Run: headless pygame with SDL's dummy video driver; simulated clock (each Clock.tick advances the game by its frame time, no real sleeping); random seed 0; keys injected as events and as key.get_pressed() state; no mouse input.
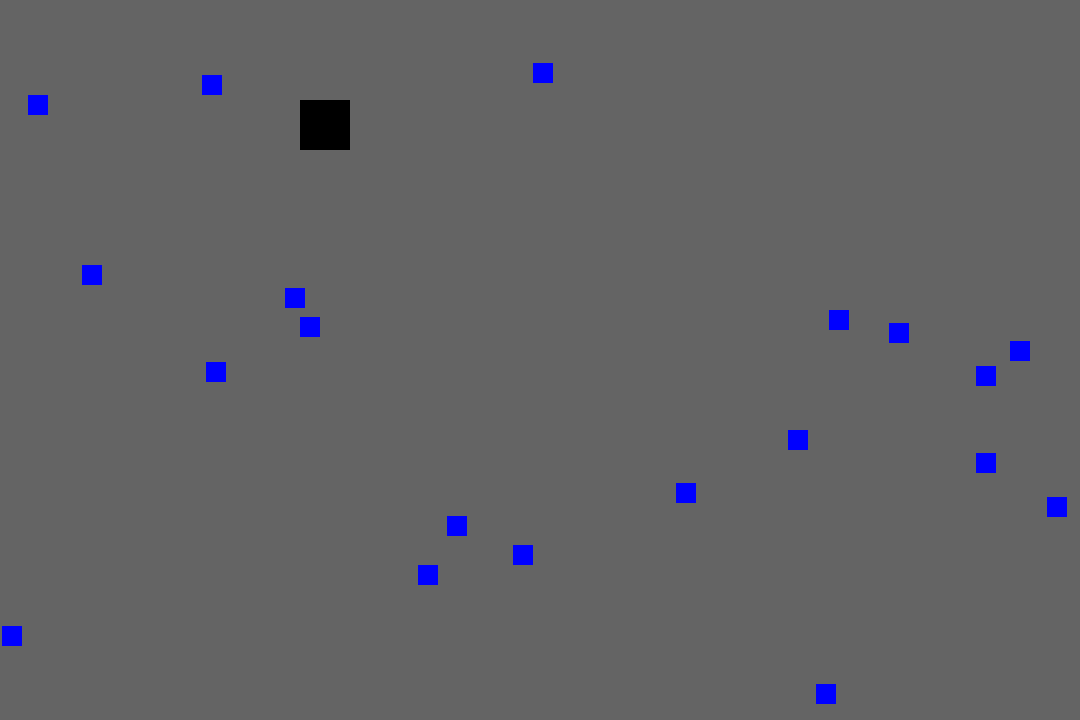
Frame 1 of 4 · flips 1–60 · no input
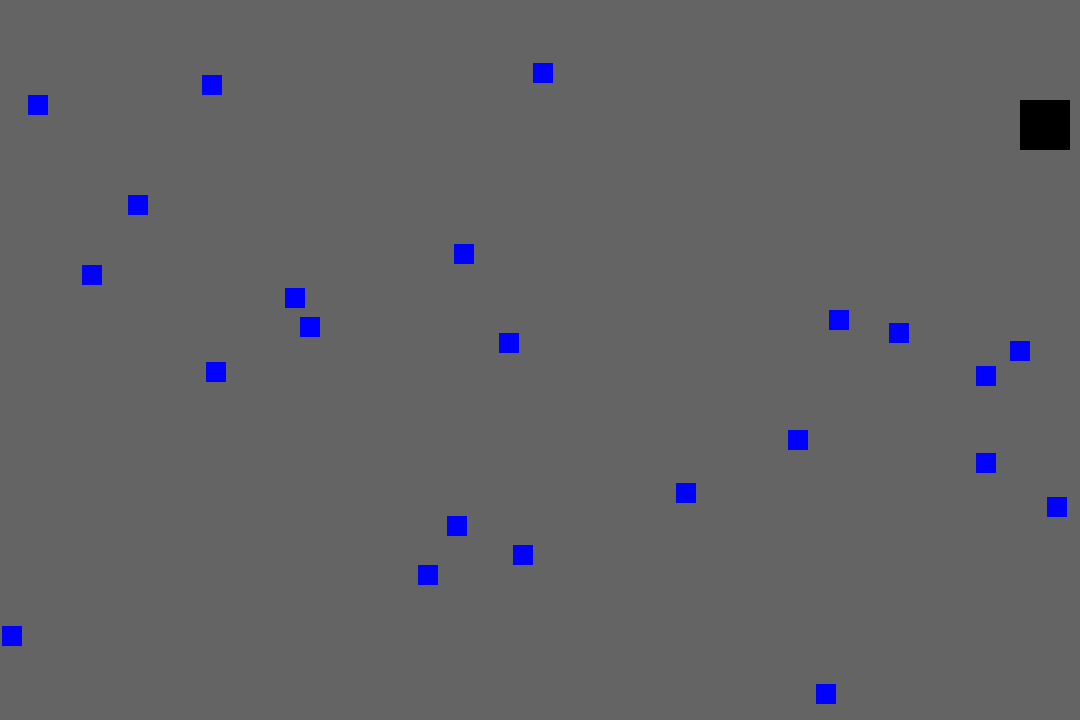
Frame 2 of 4 · flips 61–180 · tapped SPACE, RETURN · held RIGHT (→), D
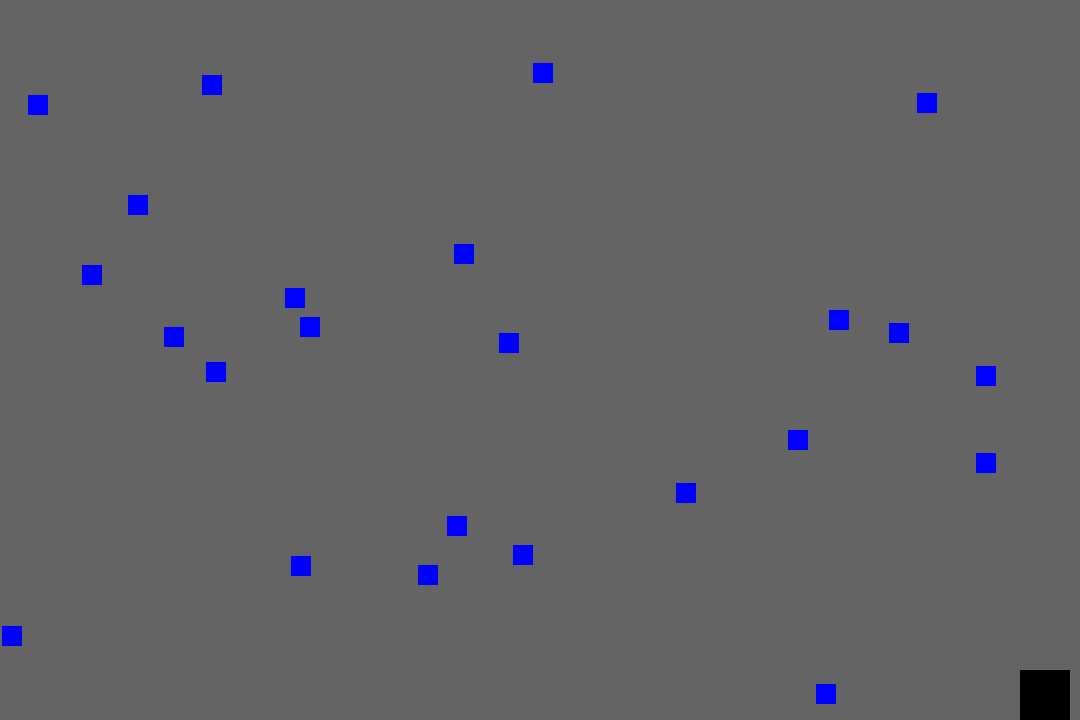
Frame 3 of 4 · flips 181–300 · held DOWN (↓), S
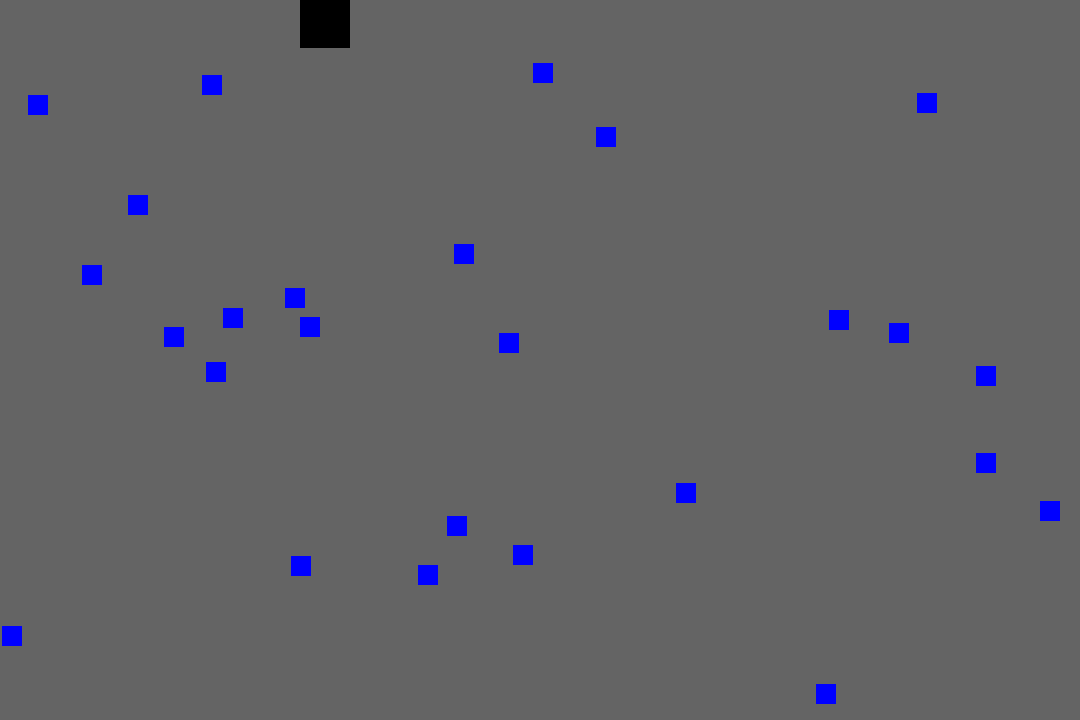
Frame 4 of 4 · flips 301–420 · held LEFT (←), A, UP (↑), W

The pygame program that drew these frames:

import pygame, sys, random
from pygame.locals import *
pygame.init()
mainClock = pygame.time.Clock()
WINDOWWIDTH = 1080
WINDOWHEIGHT = 720
windowSurface = pygame.display.set_mode((WINDOWWIDTH, WINDOWHEIGHT), 0, 32)
pygame.display.set_caption('Collision Detection')
T = (100, 100, 100)
BLACK = (0, 0, 0)
BLUE = (0, 0, 255)
YELLOW = (255, 255, 0)
GREEN = (0, 255, 0)
WHITE = (255, 255, 255)
foodCounter = 0
NEWFOOD = 40
FOODSIZE = 20
player = pygame.Rect(300, 100, 50, 50)
foods = []
for i in range(20):
    foods.append(pygame.Rect(random.randint(0, WINDOWWIDTH - FOODSIZE),  random.randint(0, WINDOWHEIGHT - FOODSIZE), FOODSIZE, FOODSIZE))
moveLeft = False
moveRight = False
moveUp = False
moveDown = False
MOVESPEED = 6
score = 0

while True:
    for event in pygame.event.get():
        if event.type == QUIT:
            pygame.quit()
            sys.exit()
        if event.type == KEYDOWN:
            """if event.key == K_LSHIFT or event.key == K_RSHIFT:
                movespeed*2"""
            if event.key == K_LEFT or event.key == K_a:
                moveRight = False
                moveLeft = True
            if event.key == K_RIGHT or event.key == K_d:
                moveLeft = False
                moveRight = True
            if event.key == K_UP or event.key == K_w:
                moveDown = False
                moveUp = True
            if event.key == K_DOWN or event.key == K_s:
                moveUp = False
                moveDown = True
        if event.type == KEYUP:
            if event.key == K_ESCAPE:
                pygame.quit()
                sys.exit()
            if event.key == K_LEFT or event.key == K_a:
                moveLeft = False
            if event.key == K_RIGHT or event.key == K_d:
                moveRight = False
            if event.key == K_UP or event.key == K_w:
                moveUp = False
            if event.key == K_DOWN or event.key == K_s:
                moveDown = False
    foodCounter += 1
    if foodCounter >= NEWFOOD:
        foodCounter = 0
        foods.append(pygame.Rect(random.randint(0, WINDOWWIDTH - FOODSIZE), random.randint(0, WINDOWHEIGHT - FOODSIZE), FOODSIZE, FOODSIZE))
    windowSurface.fill(T)
    if moveDown and player.bottom < WINDOWHEIGHT:
        player.top += MOVESPEED
    if moveUp and player.top > 0:
        player.top -= MOVESPEED
    if moveLeft and player.left > 0:
        player.left -= MOVESPEED
    if moveRight and player.right < WINDOWWIDTH:
        player.right += MOVESPEED
    pygame.draw.rect(windowSurface,BLACK,player)
    for food in foods[:]:
        if player.colliderect(food):
            foods.remove(food)
    for food in foods:
        pygame.draw.rect(windowSurface,BLUE,food)
    pygame.display.update()
    mainClock.tick(40)







    
